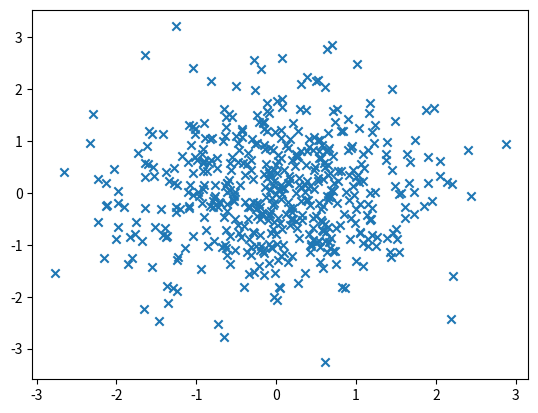
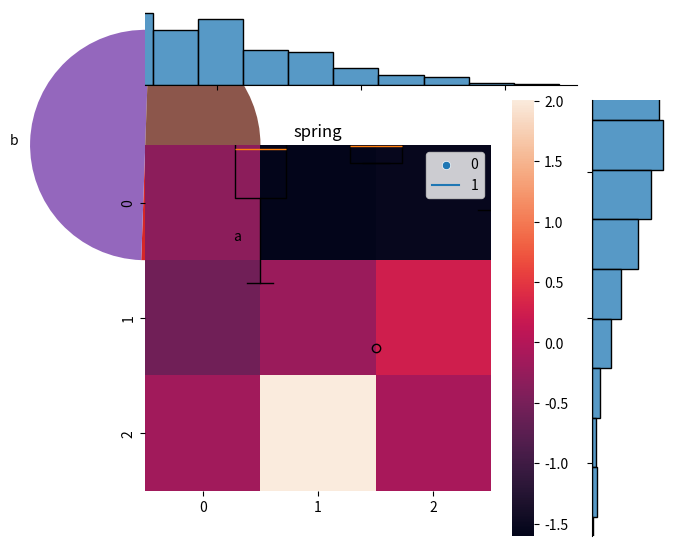
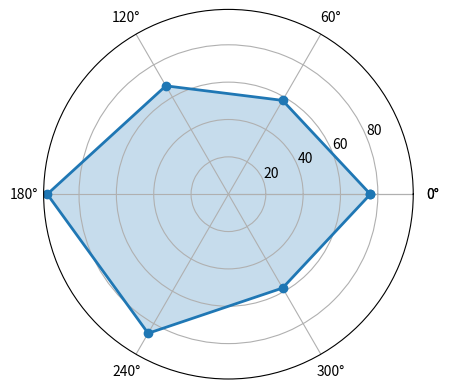

Write Python code to recreate these figures, in order. (Note: this script raises an exception after producing the figures.)
# -*- coding: utf-8 -*-
import matplotlib.pylab as plt
import seaborn as sns
import numpy as np
import pandas as pd
N=500
x = np.random.randn(N)
y = np.random.randn(N)

#plt绘制散点图
plt.scatter(x, y, marker='x')
plt.show()

#sns绘制散点图
df = pd.DataFrame({'x':x, 'y':y})
sns.jointplot(x='x',y='y',data = df, kind='scatter')
plt.show()

x = [1900, 1901, 1902, 1903, 1904, 1905, 1906, 1907, 1908, 1909, 1910]
y = [265, 323, 136, 220, 305, 350, 419, 450, 560, 720, 830]
#plt折线图
plt.plot(x,y)
plt.title('jjjj')
plt.xlabel("数量")
plt.ylabel('年份')
plt.show()

#sns折线图
df = pd.DataFrame({'数量':x, "年份":y})
df1 = df.copy()
df1['数量'] = df1['数量'] + np.random.random(1)[0]
sns.lineplot(x='数量',y='年份',data=df)
sns.lineplot(x='数量',y='年份',data=df1)
plt.title("spring")
plt.legend(["0","1"])
plt.show()

x = ['c1', 'c2', 'c3', 'c4']
y = [15, 18, 5, 26]
sex = [1,2,3,4]
#plt条形图
plt.bar(x,y)
plt.show()
#sns条形图
df = pd.DataFrame({"季度":x, "数量":y,"sex":sex})
sns.barplot(x='季度',y='数量',data=df)
plt.show()

data = np.random.normal(size=(10,4))
labels = ['A','B','C','D']
#plt箱型
plt.boxplot(data, labels=labels)
plt.show()
#sns箱体
df = pd.DataFrame(data, columns=labels)
sns.boxplot(data=df)
plt.show()

#饼图
nums = [23,45,22]
labels = ['a','b','c']
plt.pie(x=nums, labels=labels)
plt.show()

#热力图
np.random.seed(33)
data = np.random.randn(3,3)
sns.heatmap(data)
plt.show()

#蜘蛛图
labels = np.array(["推进","KDA","生存","团战","发育","输出"])
stats=[76, 58, 67, 97, 86, 58]
angles=np.linspace(0, 2*np.pi, len(labels), endpoint=False)
print(angles)
stats=np.concatenate((stats,[stats[0]]))
angles=np.concatenate((angles,[angles[0]]))
# 用Matplotlib画蜘蛛图
fig = plt.figure()
ax = fig.add_subplot(111, polar=True)   
ax.plot(angles, stats, 'o-', linewidth=2)
ax.fill(angles, stats, alpha=0.25)

# 设置中文字体
#font = FontProperties(fname=r"C:\Windows\Fonts\simhei.ttf", size=14)  
ax.set_thetagrids(angles * 180/np.pi, labels)#, FontProperties=font)
plt.show()

